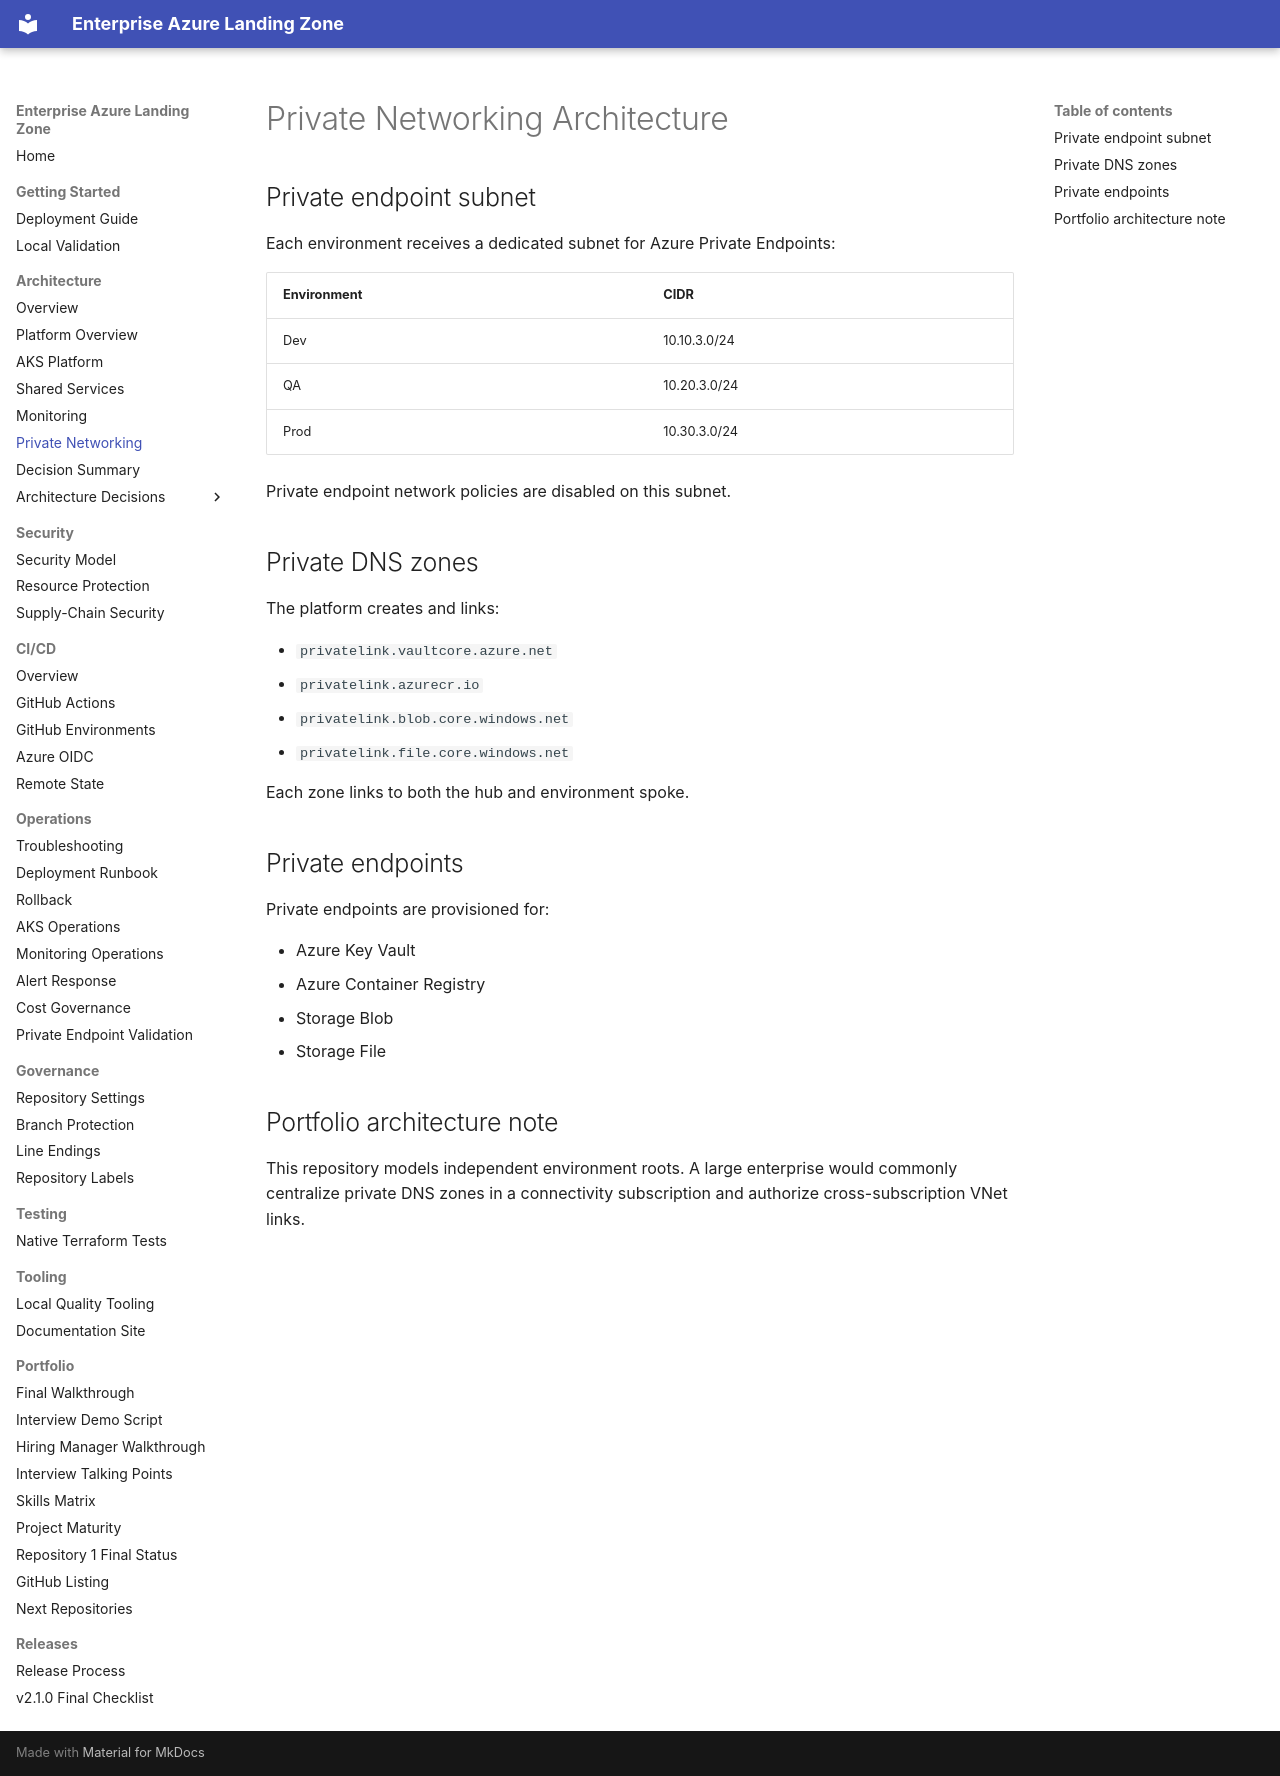

repository: harshilamin/terraform-azure-enterprise-infrastructure · page: architecture/private-networking/index.html · generator: mkdocs

# Private Networking Architecture

## Private endpoint subnet

Each environment receives a dedicated subnet for Azure Private Endpoints:

| Environment | CIDR |
|---|---|
| Dev | 10.10.3.0/24 |
| QA | 10.20.3.0/24 |
| Prod | 10.30.3.0/24 |

Private endpoint network policies are disabled on this subnet.

## Private DNS zones

The platform creates and links:

- `privatelink.vaultcore.azure.net`
- `privatelink.azurecr.io`
- `privatelink.blob.core.windows.net`
- `privatelink.file.core.windows.net`

Each zone links to both the hub and environment spoke.

## Private endpoints

Private endpoints are provisioned for:

- Azure Key Vault
- Azure Container Registry
- Storage Blob
- Storage File

## Portfolio architecture note

This repository models independent environment roots. A large enterprise would commonly centralize private DNS zones in a connectivity subscription and authorize cross-subscription VNet links.
